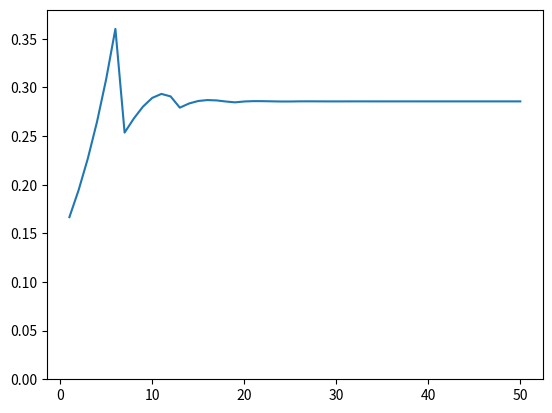

The matplotlib source for this figure:
import matplotlib.pyplot as plt
import numpy as np
f,m = 6, 50
fM = np.zeros((m+1,m+1),dtype=bool)
for i in range(1,f+1):
    fM+=np.eye(m+1,k=-i,dtype=bool)
fCH = np.zeros((m+1,m+1,m+1))
fCH[0] = np.eye(m+1)
for i in range(1,m+1):
    fCH[i]=fCH[i-1]@fM
CH=np.zeros(fCH.shape)
for i in range(m+1):
    CH[i]=fCH[i]/f**i
SCH = np.sum(CH,axis=0)
p = SCH[:,0]
X = np.arange(m+1)
plt.plot(X[1:],p[1:])
plt.ylim(0,0.38)
plt.show()
